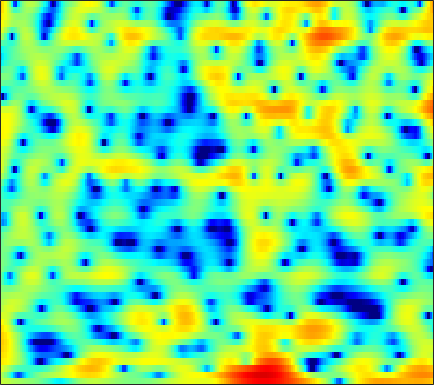

The file beside this chart, header and first rows:
2.7943, 2.6782, 2.4803, 2.3016, 2.1289, 1.9032, 1.6825, 1.5468, 1.3713, 1.1857, 1.0274, 0.88598, 0.73805, 0.55747, 0.42456, 0.20636, -0.023913, -0.28822, -0.66257, -1.0978, -1.6844, -2.1676, -2.8566, -3.6279
2.26, 1.412, 0.08997, -1.53, -2.981, -5.349, -8.32, -10.86, -13.13, -11.6, -8.719, -6.869, -4.951, -3.491, -2.611, -1.659, -0.9163, -0.4617, 0.0449, 0.4683, 0.8376, 1.07, 1.375, 1.665
3.937, 3.418, 2.578, 1.647, 0.9012, -0.1169, -1.062, -1.664, -2.237, -2.553, -2.704, -2.757, -2.835, -2.938, -3.058, -3.189, -3.321, -3.399, -3.348, -3.115, -2.703, -2.309, -1.657, -0.9514
5.867, 5.684, 5.328, 4.844, 4.422, 3.753, 2.979, 2.355, 1.44, 0.4251, -0.6927, -1.658, -3.16, -4.963, -6.594, -9.337, -13.21, -17.91, -34.23, -20.09, -14.16, -11.68, -9.223, -7.637
6.382, 6.178, 5.8, 5.287, 4.811, 4.054, 3.183, 2.448, 1.363, 0.1621, -1.165, -2.214, -3.7, -5.238, -6.398, -7.859, -9.212, -10.04, -10.83, -11.2, -11.24, -11.16, -10.98, -10.84
6.932, 6.677, 6.203, 5.561, 4.982, 4.076, 3.007, 2.076, 0.7004, -0.8418, -2.562, -3.955, -5.95, -8.068, -9.716, -11.89, -13.78, -14.89, -15.84, -16.05, -15.82, -15.45, -14.8, -13.91
7.226, 6.931, 6.391, 5.68, 5.045, 4.034, 2.844, 1.821, 0.2918, -1.492, -3.533, -5.288, -7.991, -11.32, -14.38, -19.6, -27.05, -29.66, -25.71, -24.28, -24.92, -26.38, -27.45, -22.58
6.954, 6.6, 5.986, 5.206, 4.533, 3.506, 2.393, 1.486, 0.1888, -1.169, -2.599, -3.702, -5.189, -6.692, -7.761, -9.073, -10.21, -10.89, -11.65, -12.27, -12.64, -12.83, -12.52, -11.62
6.28, 5.795, 4.966, 3.925, 3.019, 1.642, 0.1552, -0.9901, -2.334, -3.368, -3.967, -4.183, -4.275, -4.26, -4.266, -4.247, -4.223, -4.218, -4.155, -4.054, -3.876, -3.689, -3.351, -2.974
5.177, 4.72, 3.86, 2.633, 1.413, -0.7449, -3.753, -6.905, -14.09, -28.98, -12.54, -8.761, -5.901, -4.227, -3.37, -2.583, -2.041, -1.74, -1.389, -1.063, -0.7357, -0.4933, -0.1201, 0.2428
3.289, 3.409, 3.303, 2.876, 2.368, 1.455, 0.3501, -0.5132, -1.542, -2.196, -2.393, -2.343, -2.207, -2.155, -2.212, -2.439, -2.769, -3.018, -3.19, -3.068, -2.63, -2.129, -1.373, -0.6367
1.699, 2.439, 3.086, 3.409, 3.481, 3.394, 3.144, 2.885, 2.467, 1.98, 1.414, 0.9223, 0.1246, -0.9373, -1.948, -3.763, -6.357, -9.21, -15.4, -18.85, -11.48, -8.061, -5.135, -3.255
1.297, 1.845, 2.405, 2.792, 2.979, 3.103, 3.1, 3.012, 2.804, 2.477, 2.032, 1.607, 0.9065, 0.03639, -0.7446, -1.952, -3.29, -4.292, -5.361, -5.752, -5.367, -4.779, -3.92, -3.218
0.8624, 1.077, 1.324, 1.527, 1.651, 1.789, 1.891, 1.935, 1.947, 1.89, 1.756, 1.6, 1.314, 0.9398, 0.6105, 0.1325, -0.3685, -0.7255, -1.147, -1.477, -1.709, -1.837, -1.967, -2.111
0.005371, -0.1526, -0.3428, -0.4361, -0.4139, -0.2442, 0.0677, 0.3662, 0.7839, 1.171, 1.477, 1.636, 1.744, 1.741, 1.66, 1.465, 1.182, 0.926, 0.5393, 0.1235, -0.3009, -0.6136, -1.009, -1.357
-1.15, -2.224, -3.873, -5.398, -5.894, -5.191, -3.514, -2.172, -0.5891, 0.6812, 1.644, 2.182, 2.684, 2.957, 3.023, 2.933, 2.65, 2.314, 1.71, 0.9433, 0.05443, -0.6482, -1.535, -2.197
-0.9146, -2.522, -5.453, -9.467, -11.73, -9.162, -5.231, -2.985, -0.7595, 0.8689, 2.068, 2.75, 3.409, 3.799, 3.932, 3.884, 3.565, 3.128, 2.248, 0.9533, -0.897, -2.78, -6.331, -11.56
0.09526, -0.5094, -1.327, -1.999, -2.289, -2.311, -1.971, -1.544, -0.8622, -0.1316, 0.6002, 1.112, 1.722, 2.204, 2.453, 2.606, 2.529, 2.3, 1.745, 0.876, -0.3257, -1.419, -3.014, -4.301
0.02813, -0.2544, -0.7315, -1.309, -1.793, -2.475, -3.157, -3.598, -3.943, -3.824, -3.178, -2.445, -1.362, -0.3403, 0.3031, 0.9635, 1.38, 1.546, 1.582, 1.448, 1.202, 0.9815, 0.7157, 0.5452
-0.2386, -0.3582, -0.7444, -1.435, -2.199, -3.67, -5.873, -8.325, -13.65, -19.07, -11.61, -7.725, -4.363, -2.145, -0.9581, 0.1748, 0.9145, 1.269, 1.548, 1.671, 1.705, 1.702, 1.713, 1.768
-0.5288, -0.2724, -0.1952, -0.4227, -0.8105, -1.613, -2.719, -3.676, -4.805, -5.137, -4.346, -3.301, -1.861, -0.6624, 0.01899, 0.631, 0.9373, 0.9843, 0.8578, 0.5801, 0.2593, 0.07783, -0.00451, 0.1733
-0.9399, -0.2723, 0.3559, 0.7321, 0.8833, 0.9534, 0.9177, 0.8696, 0.8335, 0.8759, 1.018, 1.168, 1.36, 1.47, 1.451, 1.224, 0.7271, 0.1447, -0.9727, -2.543, -4.604, -6.314, -7.808, -6.86
-1.49, -0.8643, -0.142, 0.4841, 0.9027, 1.379, 1.775, 2.014, 2.258, 2.416, 2.477, 2.452, 2.312, 2.028, 1.702, 1.092, 0.2382, -0.5921, -2.019, -3.923, -6.486, -8.85, -11.34, -9.743
-3.013, -2.767, -2.174, -1.326, -0.6144, 0.3301, 1.168, 1.688, 2.211, 2.532, 2.643, 2.589, 2.339, 1.889, 1.431, 0.6959, -0.1435, -0.8094, -1.672, -2.44, -3.016, -3.271, -3.272, -2.876
-8.763, -10.1, -8.549, -5.306, -3.156, -0.9122, 0.7301, 1.647, 2.502, 2.986, 3.14, 3.036, 2.617, 1.875, 1.113, -0.1572, -1.615, -2.675, -3.707, -3.917, -3.329, -2.616, -1.582, -0.6293
-7.415, -8.575, -7.4, -4.611, -2.673, -0.5798, 0.9838, 1.857, 2.672, 3.12, 3.216, 3.06, 2.513, 1.533, 0.4619, -1.587, -4.708, -8.397, -19.58, -15.54, -7.449, -4.38, -1.738, -0.001007
-2.37, -2.431, -2.21, -1.686, -1.159, -0.3963, 0.3296, 0.8054, 1.31, 1.635, 1.744, 1.675, 1.368, 0.795, 0.1811, -0.863, -2.077, -2.953, -3.712, -3.619, -2.732, -1.843, -0.6678, 0.333
-2.08, -2.137, -2.16, -2.08, -1.937, -1.652, -1.27, -0.9444, -0.5022, -0.09875, 0.2223, 0.3781, 0.4694, 0.4244, 0.3111, 0.09837, -0.1396, -0.2873, -0.3806, -0.3196, -0.0875, 0.166, 0.5584, 0.9437
-2.731, -3.126, -3.709, -4.241, -4.51, -4.516, -4.077, -3.522, -2.632, -1.731, -0.9374, -0.4463, 0.05344, 0.3822, 0.5334, 0.6335, 0.6526, 0.6461, 0.6394, 0.6846, 0.7891, 0.9229, 1.161, 1.426
-2.724, -3.832, -5.898, -8.797, -11.45, -13.31, -10.55, -7.899, -5.061, -2.966, -1.423, -0.5431, 0.3078, 0.8361, 1.048, 1.101, 0.9554, 0.7549, 0.4451, 0.2048, 0.1545, 0.2937, 0.6889, 1.239
-0.4816, -1.698, -3.852, -6.564, -8.654, -9.986, -8.471, -6.564, -4.164, -2.168, -0.5672, 0.3671, 1.261, 1.744, 1.823, 1.538, 0.7633, -0.1718, -1.883, -3.93, -5.153, -4.659, -2.709, -0.658
2.244, 1.213, -0.3989, -2.17, -3.423, -4.734, -5.213, -4.853, -3.575, -1.891, -0.281, 0.7327, 1.738, 2.29, 2.382, 2.055, 1.112, -0.08447, -2.54, -6.275, -9.885, -8.523, -4.595, -1.798
3.781, 2.668, 0.7855, -1.743, -4.286, -9.456, -21.79, -16.44, -7.851, -3.693, -1.053, 0.3422, 1.651, 2.468, 2.792, 2.88, 2.619, 2.228, 1.526, 0.7803, 0.2354, 0.03453, -0.05063, -0.1313
3.924, 3.053, 1.65, -0.01899, -1.395, -3.183, -4.341, -4.43, -3.604, -2.292, -1.016, -0.1879, 0.7314, 1.431, 1.822, 2.147, 2.28, 2.266, 2.134, 1.889, 1.528, 1.197, 0.6198, -0.2213
3.594, 3.044, 2.175, 1.2, 0.4449, -0.504, -1.29, -1.724, -2.046, -2.096, -1.911, -1.633, -1.138, -0.6006, -0.2107, 0.2514, 0.6013, 0.7811, 0.9052, 0.9052, 0.7784, 0.5956, 0.2526, -0.2202
3.829, 3.475, 2.821, 1.973, 1.22, 0.0821, -1.197, -2.22, -3.573, -4.689, -5.162, -4.98, -4.205, -3.167, -2.42, -1.551, -0.8799, -0.5068, -0.1795, -0.007214, 0.06637, 0.06247, 0.01106, -0.04329
4.647, 4.462, 3.963, 3.156, 2.328, 0.8677, -1.101, -3.041, -6.626, -12.53, -21.22, -14.45, -8.613, -5.478, -3.942, -2.576, -1.727, -1.339, -1.053, -0.9635, -0.9946, -1.032, -1.062, -0.9977
5.213, 5.236, 4.986, 4.412, 3.764, 2.595, 1.067, -0.3019, -2.371, -4.4, -5.566, -5.521, -4.672, -3.672, -3.072, -2.571, -2.421, -2.515, -2.858, -3.404, -4.097, -4.625, -5.192, -5.459
4.982, 5.16, 5.136, 4.842, 4.458, 3.756, 2.873, 2.124, 1.085, 0.1123, -0.7227, -1.242, -1.79, -2.247, -2.625, -3.233, -4.045, -4.833, -6.209, -7.986, -10.15, -12.02, -14.67, -17.15
4.781, 4.97, 5.021, 4.861, 4.615, 4.135, 3.491, 2.912, 2.047, 1.099, 0.08824, -0.6873, -1.714, -2.722, -3.484, -4.538, -5.723, -6.82, -8.717, -11.37, -15.23, -19.42, -28.05, -30.24
4.717, 4.803, 4.812, 4.703, 4.521, 4.137, 3.572, 3.014, 2.073, 0.8792, -0.5359, -1.714, -3.393, -4.964, -5.843, -6.573, -6.97, -7.294, -7.988, -9.186, -10.83, -12.32, -13.86, -13.83
3.383, 3.314, 3.316, 3.374, 3.396, 3.304, 2.998, 2.578, 1.696, 0.3773, -1.521, -3.478, -7.146, -13, -18.12, -13.5, -9.074, -7.128, -5.588, -4.783, -4.385, -4.173, -3.888, -3.396
-2.546, -2.931, -2.339, -1.151, -0.2791, 0.5815, 1.018, 1.064, 0.7617, 0.03875, -1.152, -2.328, -4.205, -6.085, -6.813, -6.317, -4.795, -3.605, -2.289, -1.261, -0.4988, -0.02905, 0.5075, 0.9956
-14.97, -21.27, -10.84, -6.102, -4.046, -2.3, -1.272, -0.833, -0.5704, -0.5998, -0.8006, -1.017, -1.318, -1.496, -1.499, -1.275, -0.8214, -0.4052, 0.1815, 0.7116, 1.169, 1.442, 1.747, 1.978
-4.283, -4.67, -4.477, -3.786, -3.196, -2.518, -2.036, -1.793, -1.593, -1.446, -1.264, -1.094, -0.7877, -0.3915, -0.06662, 0.4042, 0.8645, 1.184, 1.558, 1.829, 1.985, 2.018, 1.954, 1.788
-0.9086, -1.113, -1.288, -1.418, -1.53, -1.764, -2.152, -2.529, -3.042, -3.326, -3.156, -2.655, -1.631, -0.4871, 0.3485, 1.316, 2.081, 2.513, 2.881, 3.031, 2.936, 2.713, 2.189, 1.425
-0.2105, -0.09011, -0.04037, -0.1877, -0.4864, -1.217, -2.466, -3.888, -6.75, -11.2, -12.66, -8.698, -4.18, -1.127, 0.5354, 2.165, 3.285, 3.852, 4.276, 4.344, 4.057, 3.595, 2.623, 1.159
-2.662, -1.909, -1.228, -0.9052, -0.9123, -1.277, -2.078, -3.006, -4.635, -6.192, -6.297, -4.949, -2.505, -0.2942, 1.05, 2.433, 3.398, 3.877, 4.221, 4.217, 3.881, 3.39, 2.406, 0.9817
-5.918, -4.654, -3.375, -2.488, -2.033, -1.67, -1.524, -1.51, -1.516, -1.405, -1.063, -0.6312, 0.1161, 0.9277, 1.519, 2.19, 2.691, 2.93, 3.077, 3.009, 2.737, 2.399, 1.756, 0.9086
-7.132, -5.72, -4.247, -3.15, -2.501, -1.82, -1.283, -0.9297, -0.4997, -0.09577, 0.3214, 0.637, 1.037, 1.406, 1.635, 1.867, 1.995, 2.028, 1.974, 1.859, 1.663, 1.475, 1.168, 0.7992
-5.364, -4.472, -3.587, -2.906, -2.482, -1.934, -1.354, -0.8898, -0.2557, 0.3363, 0.8405, 1.141, 1.419, 1.553, 1.545, 1.415, 1.168, 0.9439, 0.6278, 0.3567, 0.182, 0.1293, 0.1716, 0.2897
-1.637, -1.86, -2.389, -3.062, -3.478, -3.534, -2.808, -1.918, -0.6379, 0.4876, 1.319, 1.713, 1.959, 1.856, 1.576, 0.9252, 0.005617, -0.8286, -1.958, -2.921, -3.28, -3.056, -2.268, -1.223
1.966, 0.8387, -1.341, -4.891, -9.379, -19.38, -8.868, -4.575, -1.215, 0.8223, 2.008, 2.485, 2.635, 2.271, 1.675, 0.3998, -1.524, -3.499, -7.132, -12.76, -17.12, -12.52, -7.526, -4.25
4.195, 3.221, 1.627, -0.228, -1.542, -2.46, -1.92, -0.97, 0.3751, 1.419, 2.017, 2.203, 2.041, 1.444, 0.6634, -0.8226, -2.843, -4.747, -7.728, -10.74, -12.34, -11.99, -10.21, -7.803
5.213, 4.575, 3.658, 2.754, 2.157, 1.576, 1.278, 1.237, 1.321, 1.416, 1.445, 1.324, 0.9457, 0.2392, -0.534, -1.901, -3.655, -5.265, -7.861, -10.86, -14.48, -17.83, -19.79, -15.19
5.962, 5.327, 4.371, 3.372, 2.642, 1.774, 1.139, 0.8677, 0.7366, 0.7841, 0.868, 0.8402, 0.6266, 0.1172, -0.4612, -1.55, -3.05, -4.406, -6.648, -9.321, -12.38, -14.56, -15.88, -14.21
6.869, 6.031, 4.63, 2.891, 1.371, -0.7796, -2.475, -2.859, -2.082, -0.7577, 0.3216, 0.9027, 1.288, 1.277, 1.009, 0.3172, -0.723, -1.714, -3.288, -5.136, -7.146, -8.657, -10.55, -11.84
6.936, 6.076, 4.525, 2.317, 0.05091, -4.445, -12.74, -14.04, -6.05, -2.08, 0.1378, 1.17, 1.961, 2.26, 2.202, 1.823, 1.132, 0.3894, -0.8292, -2.402, -4.409, -6.285, -9.643, -15.29
